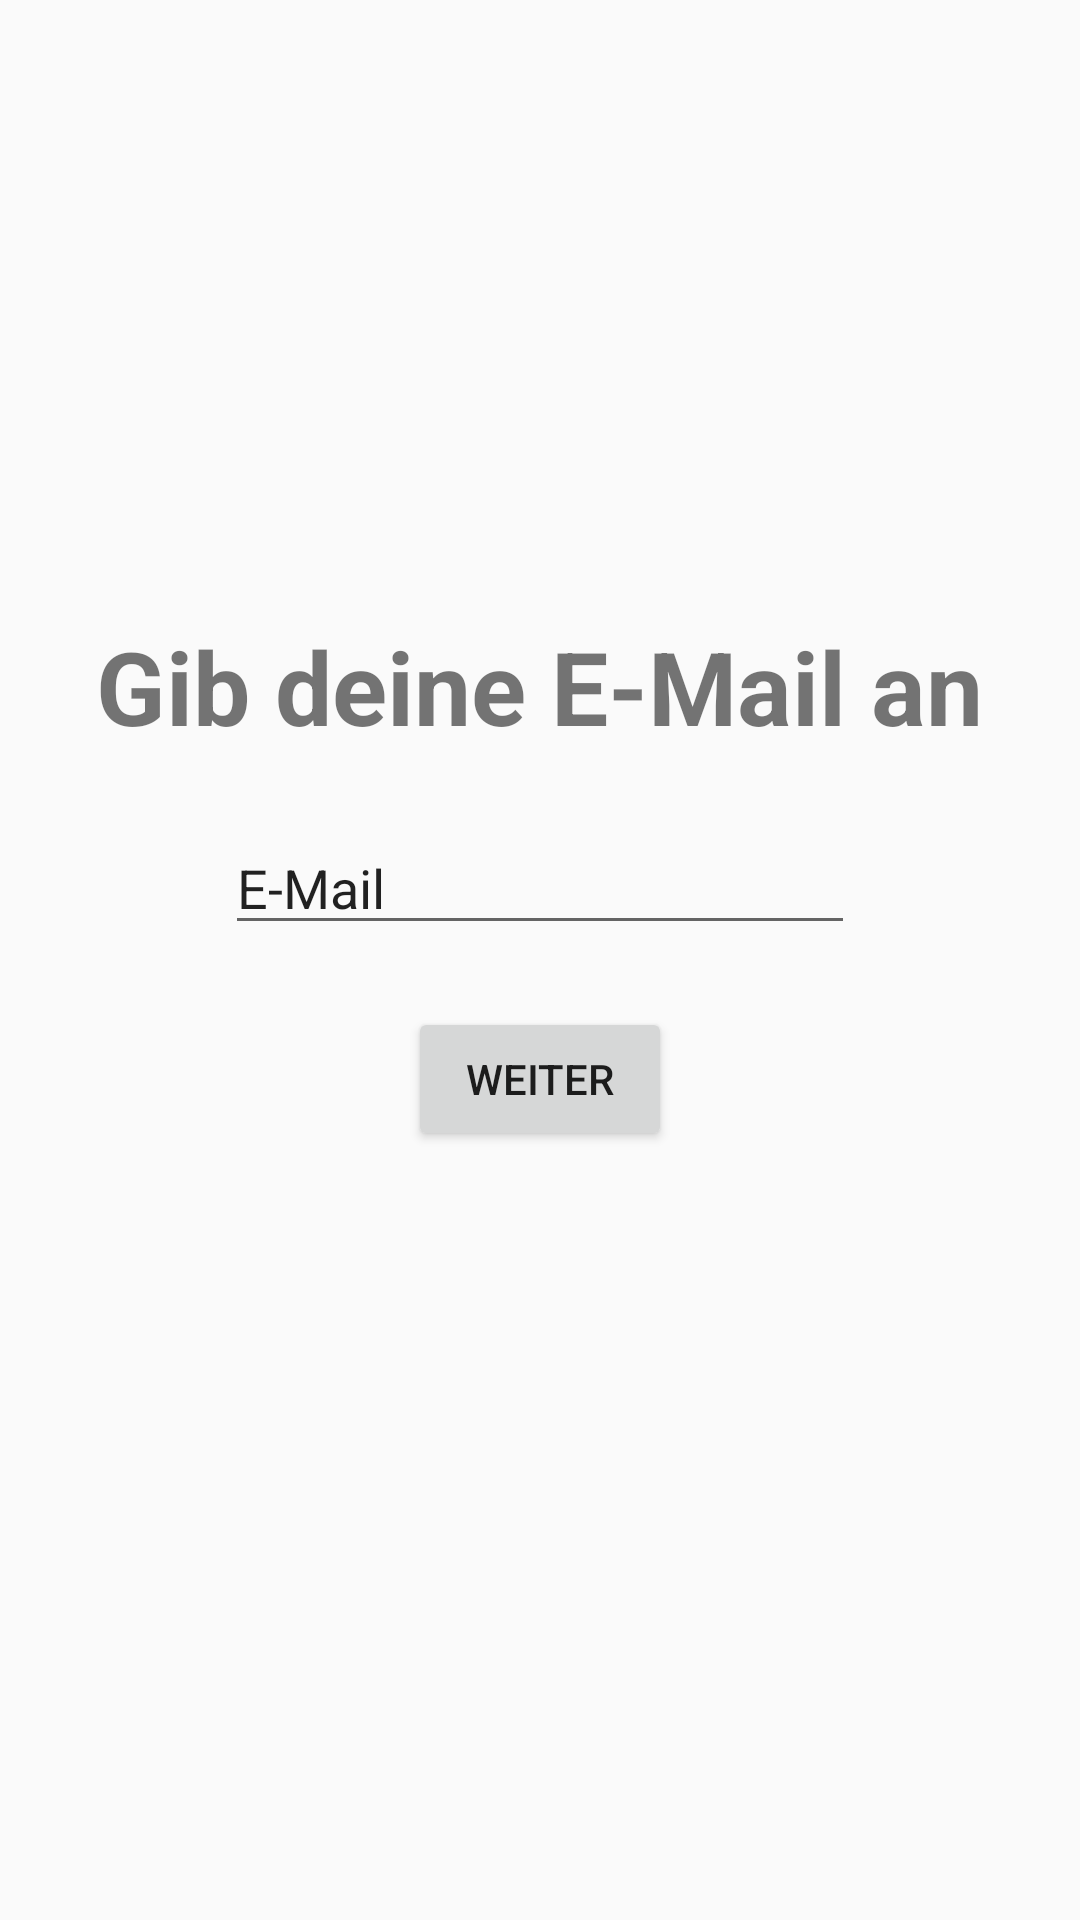

Here is an Android app screen rendered from its layout file. Give the layout XML and the strings, colors and styles it references.
<!-- AndroidManifest.xml: application theme Theme.DBRueckerstattung -->
<!-- res/layout/forgotpw.xml -->
<?xml version="1.0" encoding="utf-8"?>
<LinearLayout xmlns:android="http://schemas.android.com/apk/res/android"
    xmlns:app="http://schemas.android.com/apk/res-auto"
    xmlns:tools="http://schemas.android.com/tools"
    android:layout_width="match_parent"
    android:layout_height="match_parent"
    android:orientation="vertical">

    <androidx.constraintlayout.widget.ConstraintLayout
        android:layout_width="match_parent"
        android:layout_height="match_parent">

        <LinearLayout
            android:layout_width="match_parent"
            android:layout_height="match_parent"
            android:orientation="vertical">

            <TextView
                android:id="@+id/login_header"
                android:layout_width="wrap_content"
                android:layout_height="47dp"
                android:layout_gravity="center"
                android:layout_marginTop="100pt"
                android:text="Gib deine E-Mail an"
                android:textSize="34sp"
                android:textStyle="bold" />

            <EditText
                android:id="@+id/login_lastname_input"
                android:layout_width="wrap_content"
                android:layout_height="wrap_content"
                android:layout_gravity="center"
                android:layout_marginTop="10pt"
                android:ems="10"
                android:inputType="text"
                android:text="E-Mail" />

            <Button
                android:id="@+id/button_to_resetnotify"
                android:layout_width="wrap_content"
                android:layout_height="wrap_content"
                android:layout_gravity="center"
                android:layout_marginTop="10pt"
                android:text="Weiter" />
        </LinearLayout>

    </androidx.constraintlayout.widget.ConstraintLayout>
</LinearLayout>
<!-- resources referenced by this layout -->
<resources>
  <style name="Theme.DBRueckerstattung" parent="android:Theme.Material.Light.NoActionBar" />
</resources>
